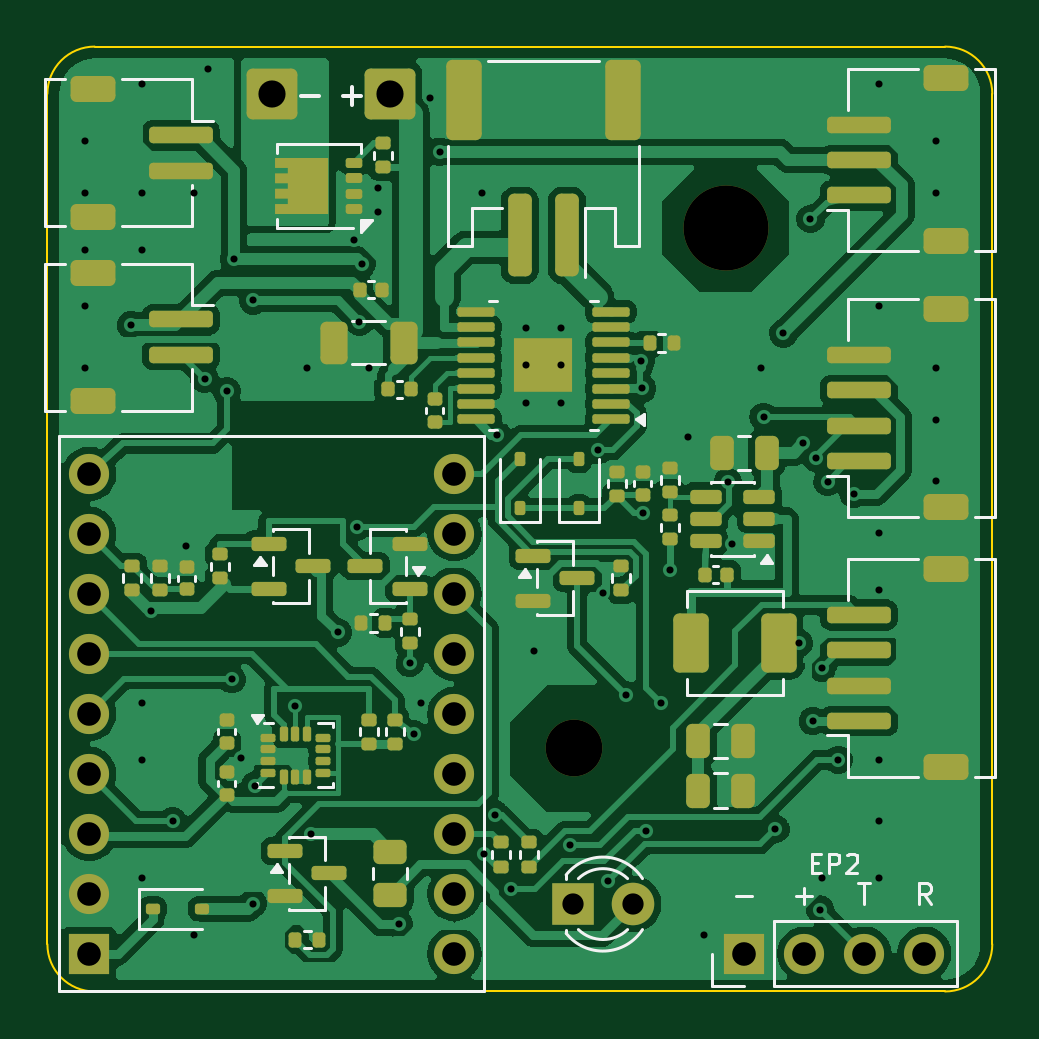
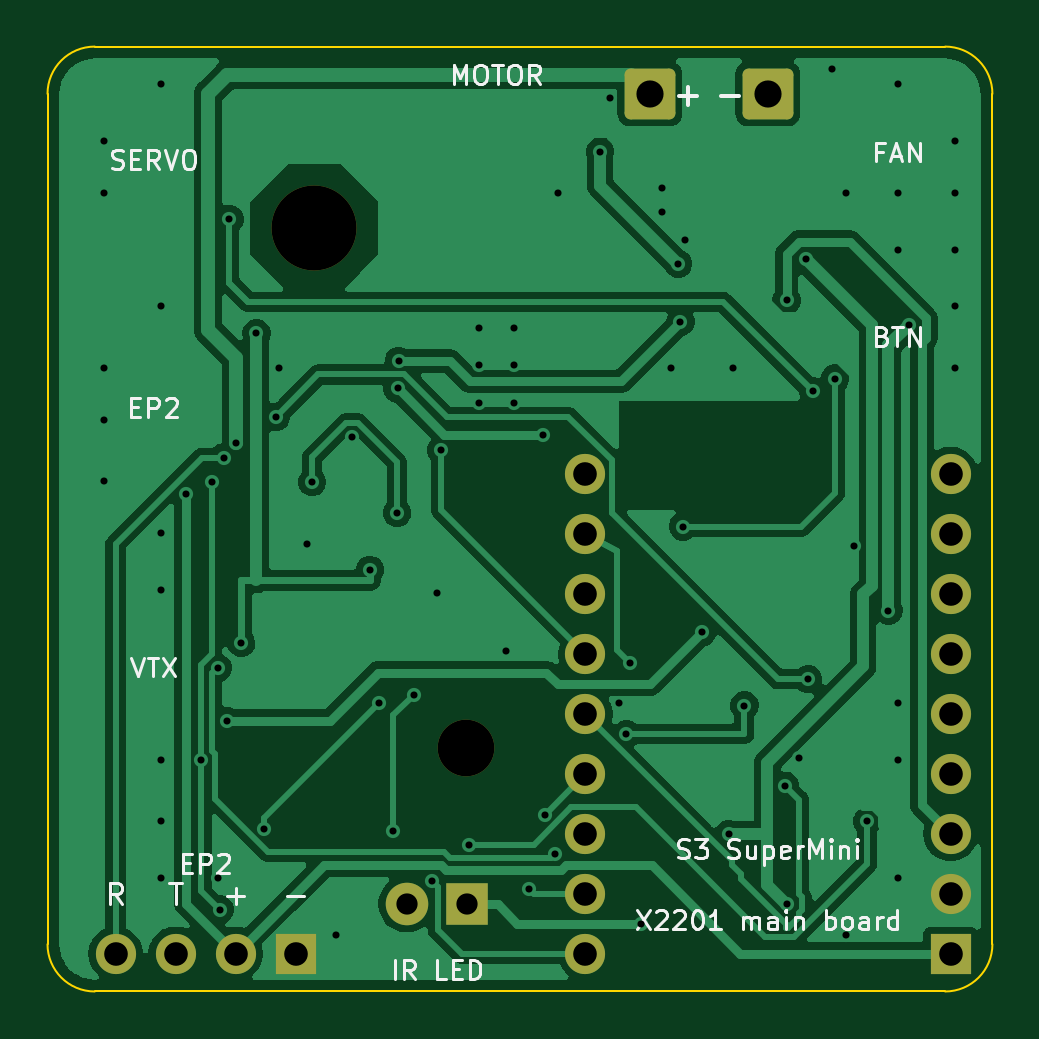
Circuit board: 11 layer files. Board 40.0 x 40.0 mm.
- bottom_copper: x2201-mainboard-B_Cu.gbl (55852 bytes)
- bottom_mask: x2201-mainboard-B_Mask.gbs (2077 bytes)
- paste: x2201-mainboard-B_Paste.gbp (460 bytes)
- bottom_silk: x2201-mainboard-B_Silkscreen.gbo (23535 bytes)
- outline: x2201-mainboard-Edge_Cuts.gm1 (908 bytes)
- top_copper: x2201-mainboard-F_Cu.gtl (181142 bytes)
- top_mask: x2201-mainboard-F_Mask.gts (9846 bytes)
- paste: x2201-mainboard-F_Paste.gtp (8752 bytes)
- top_silk: x2201-mainboard-F_Silkscreen.gto (13816 bytes)
- drill: x2201-mainboard-NPTH.drl (419 bytes)
- drill: x2201-mainboard-PTH.drl (2111 bytes)

=== bottom_copper: x2201-mainboard-B_Cu.gbl (55852 bytes, source omitted) ===
=== bottom_mask: x2201-mainboard-B_Mask.gbs (2077 bytes, source withheld) ===
=== paste: x2201-mainboard-B_Paste.gbp ===
%TF.GenerationSoftware,KiCad,Pcbnew,10.0.7*%
%TF.CreationDate,2026-11-17T17:51:05+08:00*%
%TF.ProjectId,x2201-mainboard,78323230-312d-46d6-9169-6e626f617264,rev?*%
%TF.SameCoordinates,Original*%
%TF.FileFunction,Paste,Bot*%
%TF.FilePolarity,Positive*%
%FSLAX46Y46*%
G04 Gerber Fmt 4.6, Leading zero omitted, Abs format (unit mm)*
G04 Created by KiCad (PCBNEW 10.0.7) date 2026-11-17 17:51:05*
%MOMM*%
%LPD*%
G01*
G04 APERTURE LIST*
G04 APERTURE END LIST*
M02*

=== bottom_silk: x2201-mainboard-B_Silkscreen.gbo (23535 bytes, source omitted) ===
=== outline: x2201-mainboard-Edge_Cuts.gm1 ===
%TF.GenerationSoftware,KiCad,Pcbnew,10.0.7*%
%TF.CreationDate,2026-11-17T17:51:05+08:00*%
%TF.ProjectId,x2201-mainboard,78323230-312d-46d6-9169-6e626f617264,rev?*%
%TF.SameCoordinates,Original*%
%TF.FileFunction,Profile,NP*%
%FSLAX46Y46*%
G04 Gerber Fmt 4.6, Leading zero omitted, Abs format (unit mm)*
G04 Created by KiCad (PCBNEW 10.0.7) date 2026-11-17 17:51:05*
%MOMM*%
%LPD*%
G01*
G04 APERTURE LIST*
%TA.AperFunction,Profile*%
%ADD10C,0.100000*%
%TD*%
G04 APERTURE END LIST*
D10*
X0Y-2000000D02*
G75*
G02*
X2000000Y0I1999999J1D01*
G01*
X0Y-38000000D02*
X0Y-2000000D01*
X2000000Y0D02*
X38000000Y0D01*
X2000000Y-40000000D02*
G75*
G02*
X0Y-38000000I0J2000000D01*
G01*
X38000000Y0D02*
G75*
G02*
X40000000Y-2000000I0J-2000000D01*
G01*
X38000000Y-40000000D02*
X2000000Y-40000000D01*
X40000000Y-2000000D02*
X40000000Y-38000000D01*
X40000000Y-38000000D02*
G75*
G02*
X38000000Y-40000000I-2000000J0D01*
G01*
M02*

=== top_copper: x2201-mainboard-F_Cu.gtl (181142 bytes, source omitted) ===
=== top_mask: x2201-mainboard-F_Mask.gts (9846 bytes, source omitted) ===
=== paste: x2201-mainboard-F_Paste.gtp (8752 bytes, source omitted) ===
=== top_silk: x2201-mainboard-F_Silkscreen.gto (13816 bytes, source omitted) ===
=== drill: x2201-mainboard-NPTH.drl ===
M48
; DRILL file KiCad 10.0.7 date 2026-11-17T17:51:06
; FORMAT={-:-/ absolute / metric / decimal}
; #@! TF.CreationDate,2026-11-17T17:51:06+08:00
; #@! TF.GenerationSoftware,Kicad,Pcbnew,10.0.7
; #@! TF.FileFunction,NonPlated,1,2,NPTH
FMAT,2
METRIC
; #@! TA.AperFunction,NonPlated,NPTH,ComponentDrill
T1C2.400
; #@! TA.AperFunction,NonPlated,NPTH,ComponentDrill
T2C3.600
%
G90
G05
T1
X22.28Y-29.71
T2
X28.71Y-7.68
M30

=== drill: x2201-mainboard-PTH.drl ===
M48
; DRILL file KiCad 10.0.7 date 2026-11-17T17:51:06
; FORMAT={-:-/ absolute / metric / decimal}
; #@! TF.CreationDate,2026-11-17T17:51:06+08:00
; #@! TF.GenerationSoftware,Kicad,Pcbnew,10.0.7
; #@! TF.FileFunction,Plated,1,2,PTH
FMAT,2
METRIC
; #@! TA.AperFunction,Plated,PTH,ViaDrill
T1C0.300
; #@! TA.AperFunction,Plated,PTH,ComponentDrill
T2C0.900
; #@! TA.AperFunction,Plated,PTH,ComponentDrill
T3C1.000
; #@! TA.AperFunction,Plated,PTH,ComponentDrill
T4C1.150
%
G90
G05
T1
X1.6Y-4.0
X1.6Y-6.2
X1.6Y-8.6
X1.6Y-11.0
X1.6Y-13.6
X3.535Y-11.788
X4.0Y-1.6
X4.0Y-6.2
X4.0Y-8.6
X4.0Y-27.8
X4.0Y-30.2
X4.0Y-35.2
X4.399Y-23.872
X5.298Y-32.785
X5.863Y-21.142
X6.2Y-6.2
X6.2Y-37.6
X6.657Y-14.057
X6.8Y-0.95
X7.6Y-14.6
X7.8Y-26.78
X7.9Y-9.0
X8.182Y-30.131
X8.695Y-36.279
X8.709Y-10.745
X8.796Y-31.289
X10.5Y-27.9
X11.0Y-13.6
X11.166Y-33.354
X12.3Y-24.8
X13.0Y-8.2
X13.101Y-20.316
X13.211Y-11.654
X13.3Y-9.2
X13.6Y-13.6
X14.0Y-6.0
X14.0Y-7.0
X14.877Y-37.143
X15.34Y-26.1
X15.5Y-29.1
X15.8Y-27.8
X16.18Y-2.156
X16.6Y-4.45
X18.4Y-6.2
X18.497Y-34.17
X18.958Y-32.516
X19.032Y-16.432
X19.61Y-35.654
X20.25Y-11.9
X20.25Y-13.5
X20.25Y-15.1
X20.6Y-25.6
X21.75Y-11.9
X21.75Y-13.5
X21.75Y-15.1
X22.139Y-33.791
X23.326Y-17.085
X23.521Y-23.113
X23.718Y-35.327
X24.498Y-27.448
X25.132Y-13.303
X25.179Y-14.47
X25.2Y-19.742
X25.36Y-33.189
X25.972Y-27.798
X26.35Y-22.15
X27.12Y-16.529
X27.8Y-37.6
X28.802Y-18.436
X29.0Y-21.05
X30.2Y-13.6
X30.32Y-15.67
X30.816Y-33.123
X31.16Y-12.143
X31.8Y-25.25
X32.0Y-16.8
X32.3Y-7.3
X32.4Y-28.55
X32.547Y-17.398
X32.715Y-36.535
X32.8Y-35.2
X32.8Y-26.301
X33.027Y-18.415
X33.483Y-30.193
X34.135Y-18.938
X35.2Y-1.6
X35.2Y-11.0
X35.2Y-20.6
X35.2Y-23.0
X35.2Y-30.2
X35.2Y-32.8
X35.2Y-35.2
X37.6Y-4.0
X37.6Y-6.2
X37.6Y-13.6
X37.6Y-15.8
X37.6Y-18.4
T2
X22.25Y-36.3
X24.79Y-36.3
T3
X1.77Y-18.09
X1.77Y-20.63
X1.77Y-23.17
X1.77Y-25.71
X1.77Y-28.25
X1.77Y-30.79
X1.77Y-33.33
X1.77Y-35.87
X1.77Y-38.41
X17.23Y-18.09
X17.23Y-20.63
X17.23Y-23.17
X17.23Y-25.71
X17.23Y-28.25
X17.23Y-30.79
X17.23Y-33.33
X17.23Y-35.87
X17.23Y-38.41
X29.5Y-38.4
X32.04Y-38.4
X34.58Y-38.4
X37.12Y-38.4
T4
X9.5Y-2.0
X14.5Y-2.0
M30
